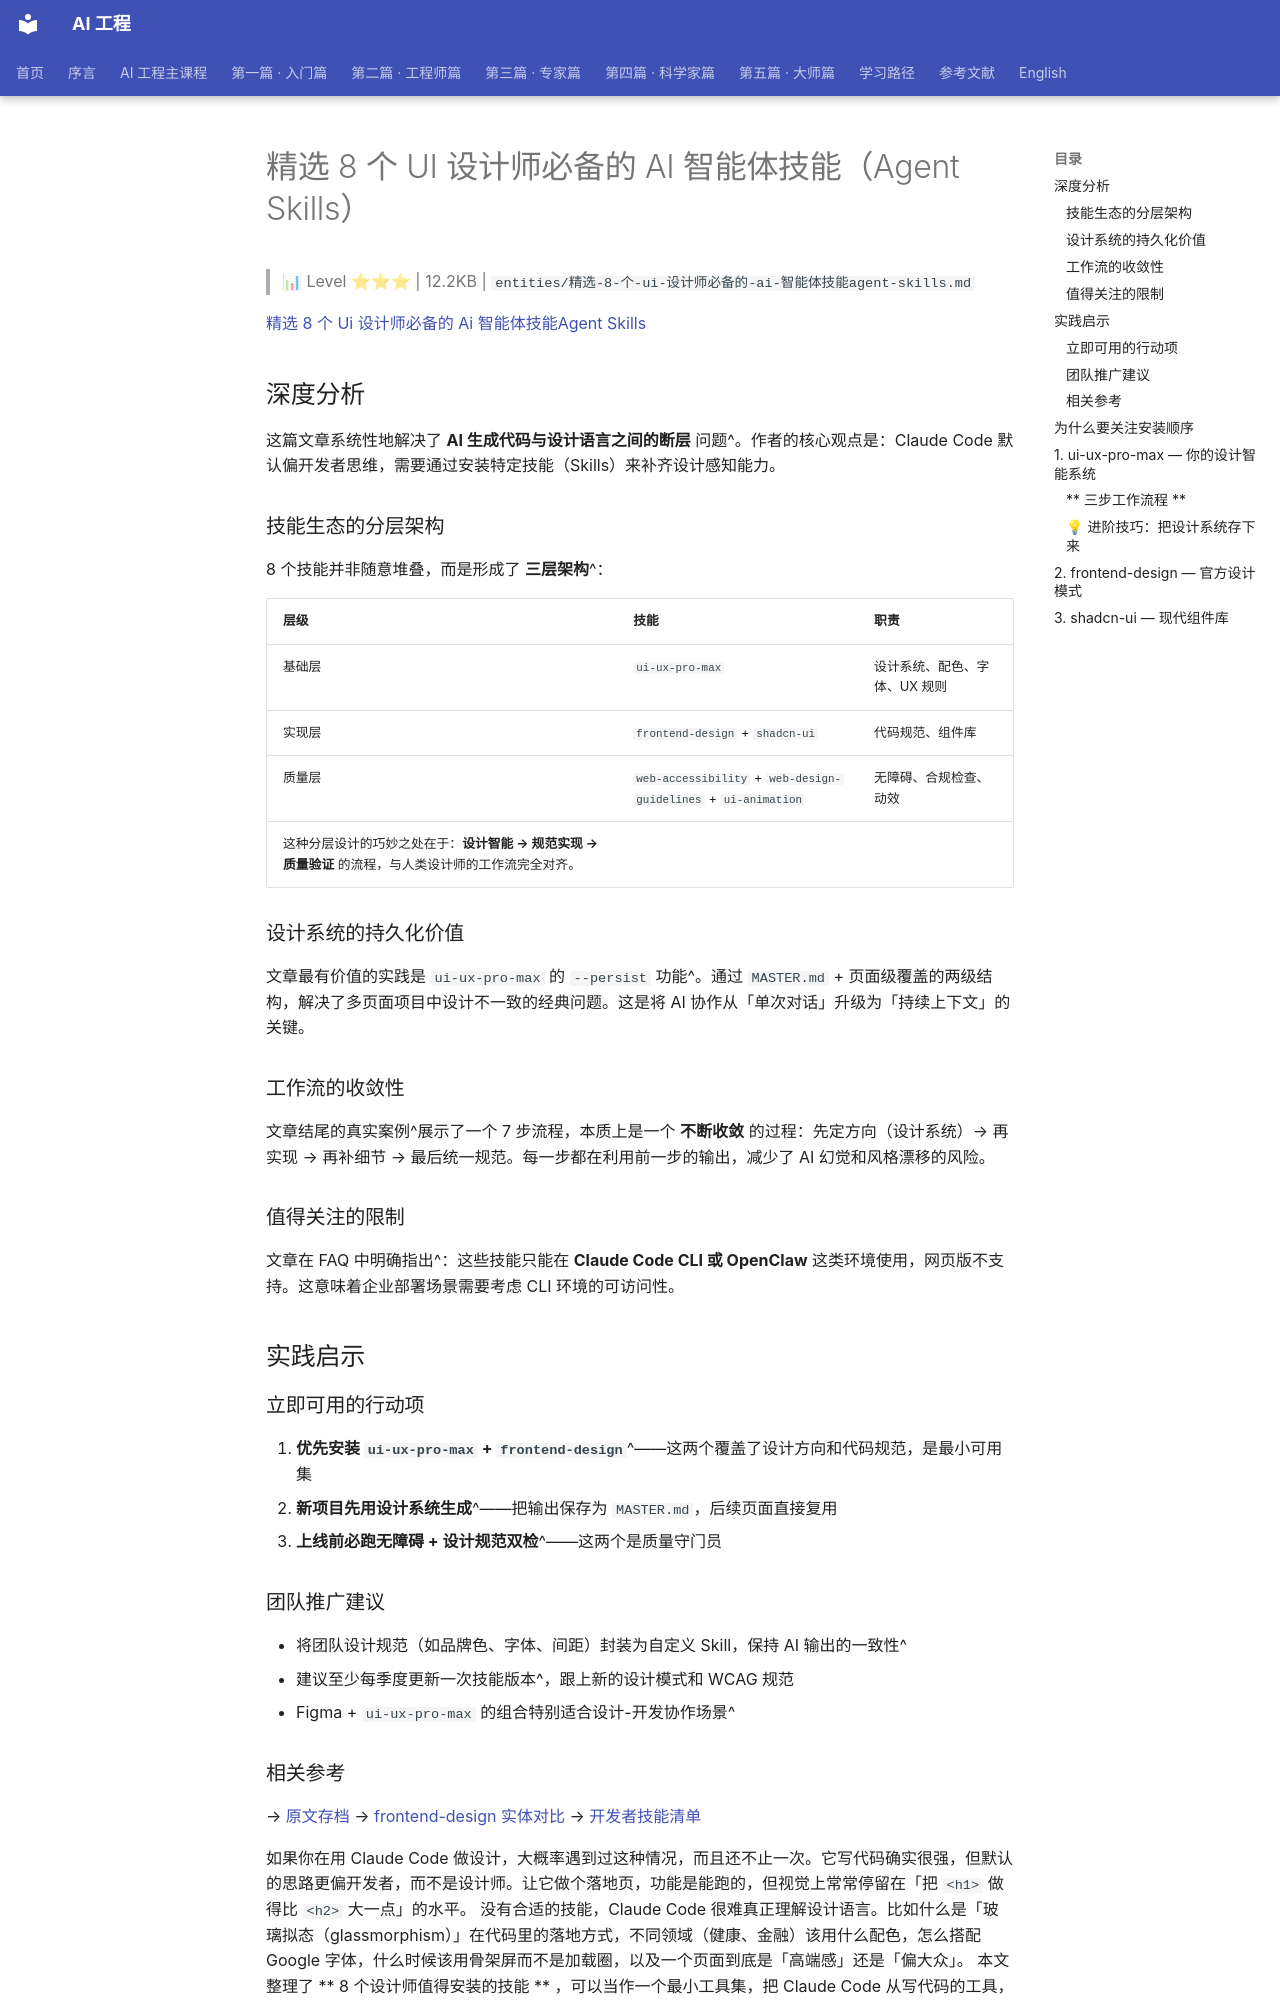

repository: QianJinGuo/wiki-book · page: ch04/117-8-ui-ai-agent-skills.html · generator: mkdocs

# 精选 8 个 UI 设计师必备的 AI 智能体技能（Agent Skills）

> 📊 Level ⭐⭐⭐ | 12.2KB | `entities/精选-8-个-ui-设计师必备的-ai-智能体技能agent-skills.md`

[精选 8 个 Ui 设计师必备的 Ai 智能体技能Agent Skills](https://mp.weixin.qq.com/s/9o-VhaqRtQRtge6q74K5TA)

## 深度分析
这篇文章系统性地解决了 **AI 生成代码与设计语言之间的断层** 问题^。作者的核心观点是：Claude Code 默认偏开发者思维，需要通过安装特定技能（Skills）来补齐设计感知能力。

### 技能生态的分层架构
8 个技能并非随意堆叠，而是形成了 **三层架构**^：

| 层级 | 技能 | 职责 |
|------|------|------|
| 基础层 | `ui-ux-pro-max` | 设计系统、配色、字体、UX 规则 |
| 实现层 | `frontend-design` + `shadcn-ui` | 代码规范、组件库 |
| 质量层 | `web-accessibility` + `web-design-guidelines` + `ui-animation` | 无障碍、合规检查、动效 |
这种分层设计的巧妙之处在于：**设计智能 → 规范实现 → 质量验证** 的流程，与人类设计师的工作流完全对齐。

### 设计系统的持久化价值
文章最有价值的实践是 `ui-ux-pro-max` 的 `--persist` 功能^。通过 `MASTER.md` + 页面级覆盖的两级结构，解决了多页面项目中设计不一致的经典问题。这是将 AI 协作从「单次对话」升级为「持续上下文」的关键。

### 工作流的收敛性
文章结尾的真实案例^展示了一个 7 步流程，本质上是一个 **不断收敛** 的过程：先定方向（设计系统）→ 再实现 → 再补细节 → 最后统一规范。每一步都在利用前一步的输出，减少了 AI 幻觉和风格漂移的风险。

### 值得关注的限制
文章在 FAQ 中明确指出^：这些技能只能在 **Claude Code CLI 或 OpenClaw** 这类环境使用，网页版不支持。这意味着企业部署场景需要考虑 CLI 环境的可访问性。

## 实践启示
### 立即可用的行动项
1. **优先安装 `ui-ux-pro-max` + `frontend-design`**^——这两个覆盖了设计方向和代码规范，是最小可用集
2. **新项目先用设计系统生成**^——把输出保存为 `MASTER.md`，后续页面直接复用
3. **上线前必跑无障碍 + 设计规范双检**^——这两个是质量守门员

### 团队推广建议
- 将团队设计规范（如品牌色、字体、间距）封装为自定义 Skill，保持 AI 输出的一致性^
- 建议至少每季度更新一次技能版本^，跟上新的设计模式和 WCAG 规范
- Figma + `ui-ux-pro-max` 的组合特别适合设计-开发协作场景^

### 相关参考
→ [原文存档](https://mp.weixin.qq.com/s/9o-VhaqRtQRtge6q74K5TA)
→ [frontend-design 实体对比](../ch01/154-skills-anthropic-openai-comparison-frontend-design.html)
→ [开发者技能清单](https://github.com/QianJinGuo/wiki-public/blob/main/entities/精选-10-个开发者常用的-ai-智能体技能agent-skills.md)

如果你在用 Claude Code 做设计，大概率遇到过这种情况，而且还不止一次。它写代码确实很强，但默认的思路更偏开发者，而不是设计师。让它做个落地页，功能是能跑的，但视觉上常常停留在「把  ` <h1> ` 做得比  ` <h2> ` 大一点」的水平。
没有合适的技能，Claude Code 很难真正理解设计语言。比如什么是「玻璃拟态（glassmorphism）」在代码里的落地方式，不同领域（健康、金融）该用什么配色，怎么搭配 Google 字体，什么时候该用骨架屏而不是加载圈，以及一个页面到底是「高端感」还是「偏大众」。
本文整理了  ** 8 个设计师值得安装的技能  ** ，可以当作一个最小工具集，把 Claude Code 从写代码的工具，变成真正能一起做设计的伙伴。

##  为什么要关注安装顺序
这些技能不是随便推荐的，我是按顺序排的，让每一个都建立在前一个的基础上。

技能 [ #1 ](<>) 先让 Claude 有设计感，技能 [ #2 ](<>) 让它用更合适的方式去实现，技能 [ #3 ](<>) 再给它一套现代组件库可以直接用，后面的也是在这个基础上往上叠加。
你当然可以一口气全部安装，但如果大概知道每个技能是干嘛的，用起来就会顺手很多。
